Dataset: BrainUltrasound_MulticlassData (GitHub, varun11i/FetalBrain-Abnormality-Detection). Classes: Arnold-Chiari malformation, arachnoid cyst, cerebellar hypoplasia, colphocephaly, encephalocele, intracranial hemorrhage, mega cisterna magna, mild ventriculomegaly, moderate ventriculomegaly, normal, polencephaly, severe ventriculomegaly.

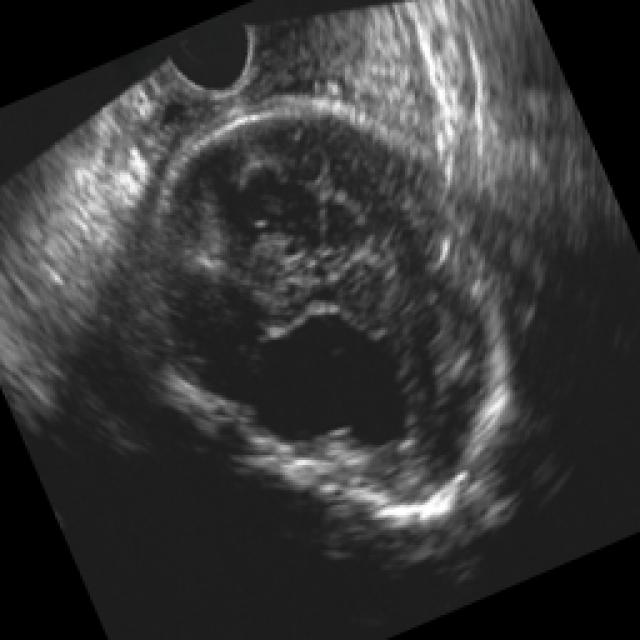
Label: arachnoid cyst

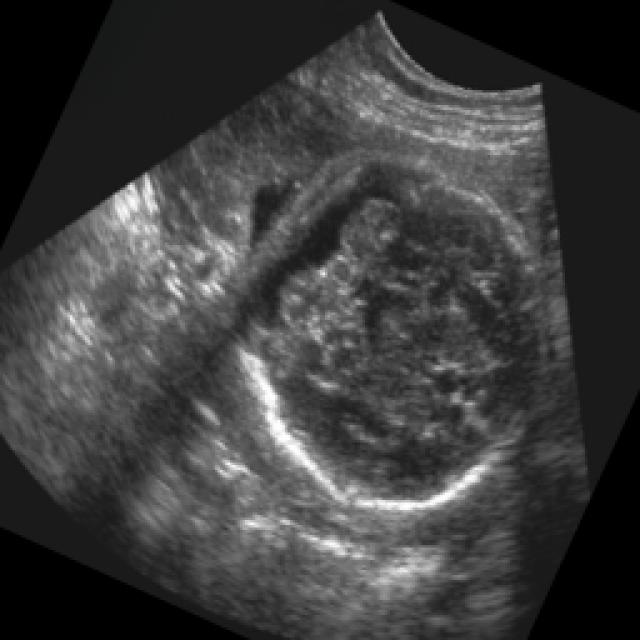
Label: mega cisterna magna

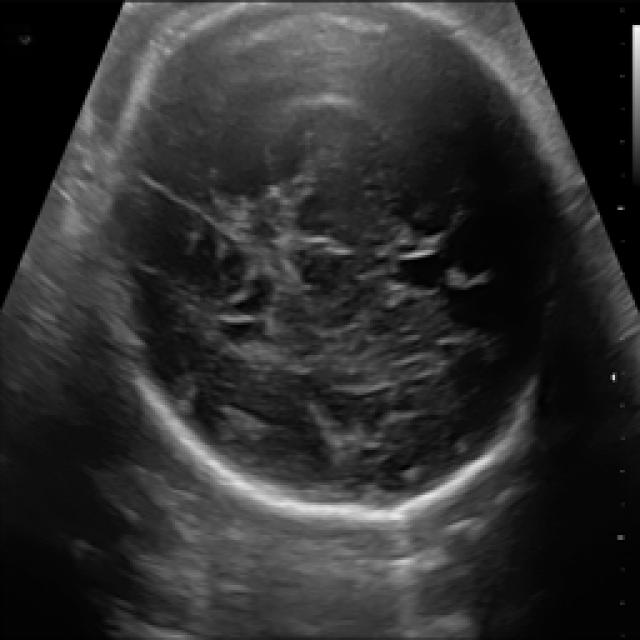
Label: normal

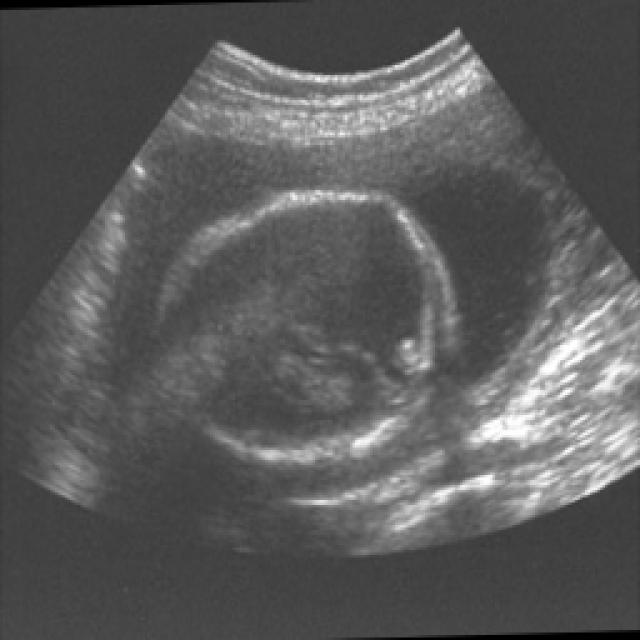
Label: intracranial hemorrhage

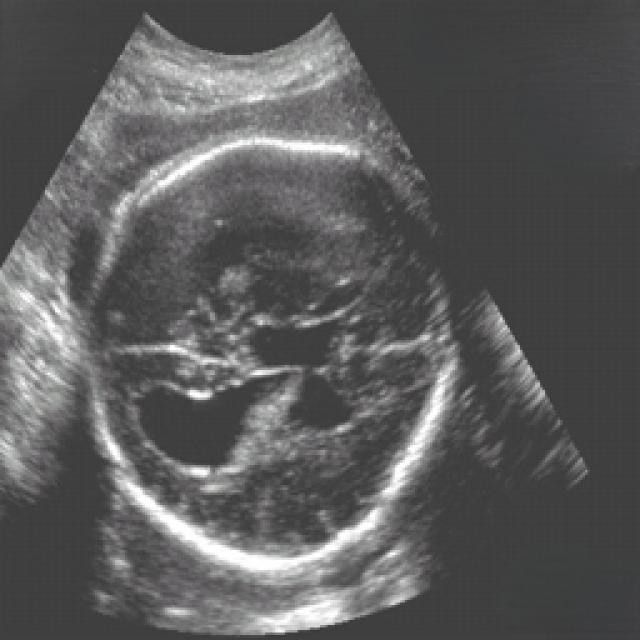
Label: moderate ventriculomegaly

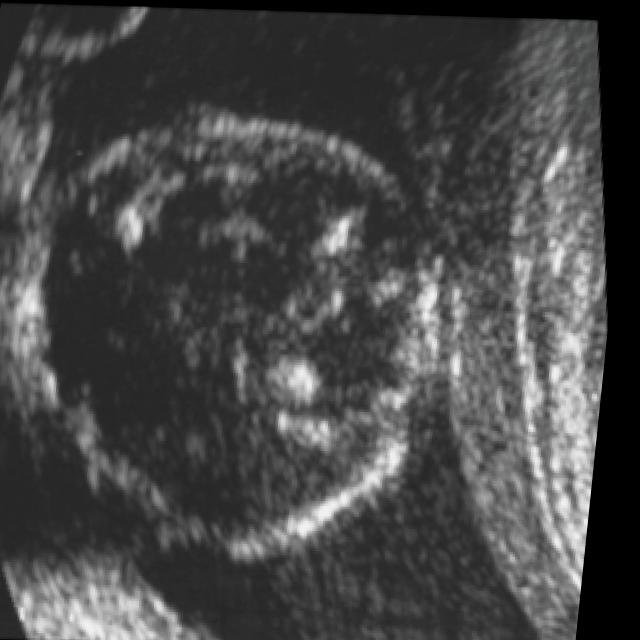
Label: Arnold-Chiari malformation
